Run: headless pygame with SDL's dummy video driver; simulated clock (each Clock.tick advances the game by its frame time, no real sleeping); random seed 0; keys injected as events and as key.get_pressed() state; no mouse input.
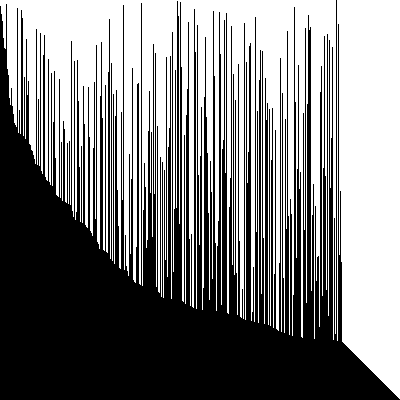
Frame 1 of 4 · flips 1–60 · no input
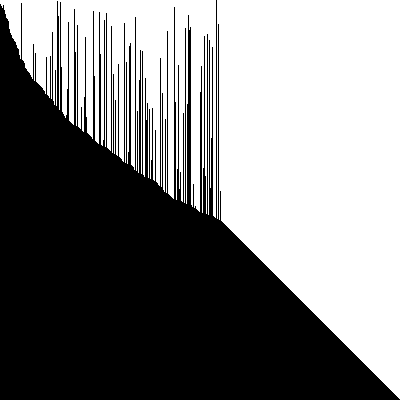
Frame 2 of 4 · flips 61–180 · tapped SPACE, RETURN · held RIGHT (→), D
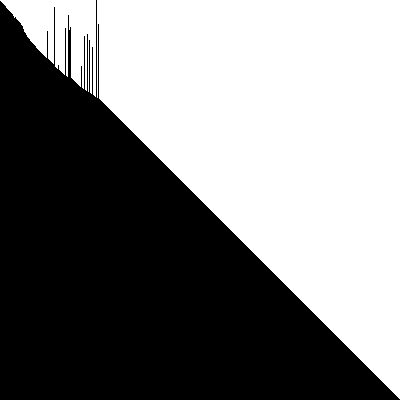
Frame 3 of 4 · flips 181–300 · held DOWN (↓), S
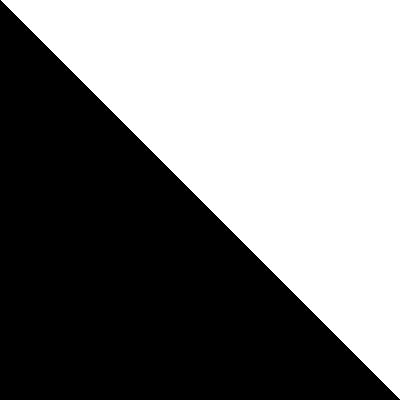
Frame 4 of 4 · flips 301–420 · held LEFT (←), A, UP (↑), W

The pygame program that drew these frames:

import pygame
from random import randint
from time import sleep


pygame.init()
width = 400
height = 400
window = pygame.display.set_mode((width, height))
pygame.display.set_caption("Bubble Sort Algorithm")
def control():
    for event in pygame.event.get():
        if event.type == pygame.QUIT:
            pygame.quit()
            quit()


lines = []
for i in range(width):
    lines.append(pygame.Rect(i, 0, 1, i))
    # randint(1, height)


def ChangeIndex(list, pos1, pos2): 
    list[pos1].h, list[pos2].h = list[pos2].h, list[pos1].h
for i in range(len(lines)):
    ChangeIndex(lines, i, randint(1, len(lines)-1))

while True:
    control()
    pygame.display.update()
    window.fill((0, 0, 0))

    for i in range(len(lines)):
        pygame.draw.rect(window, (255, 255, 255), lines[i])


    for i in range(len(lines) - 1):
        if lines[i].h > lines[i + 1].h:
            first = lines[i].h
            second = lines[i + 1].h
            lines[i].h = second
            lines[i + 1].h = first
         

    sleep(0.030)
